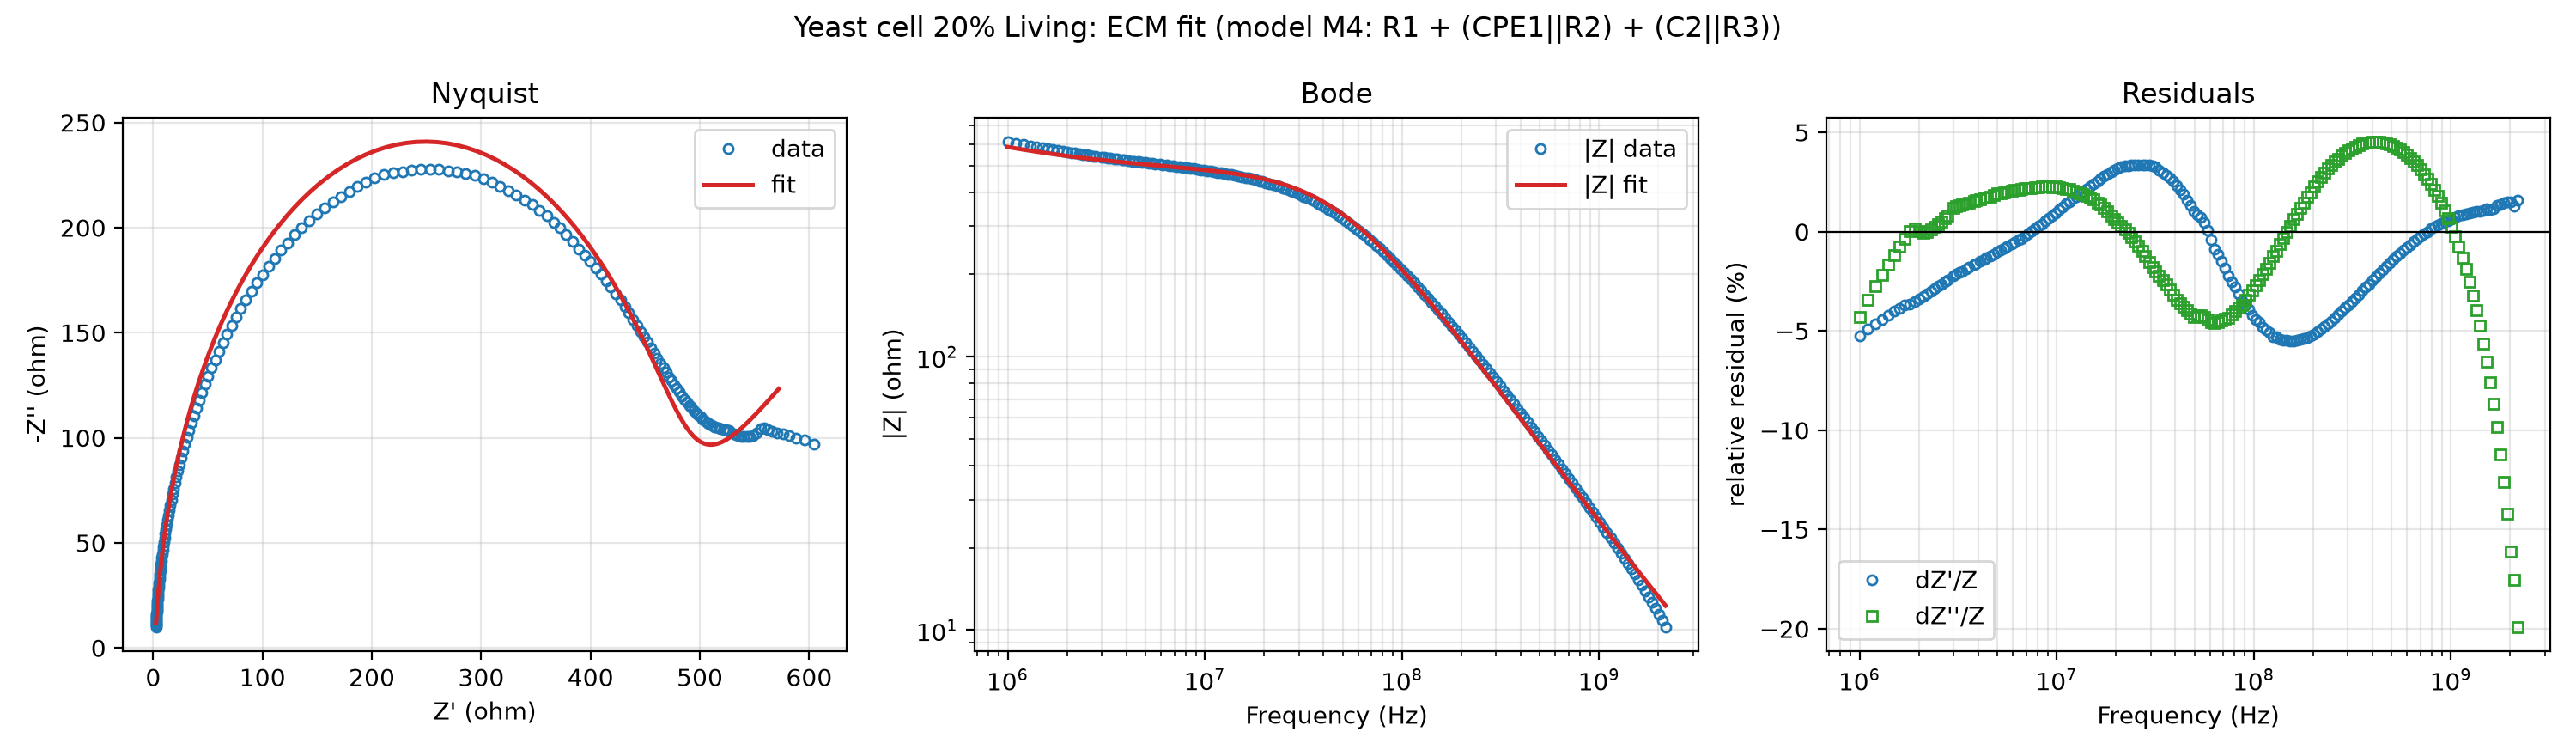

Values plotted in this chart, from the file beside it:
FREQ[Hz], Z[ohm], PHASE[deg], Rs[ohm], X[ohm], Z_data_real[ohm], Z_data_imag[ohm], residual_real_pct, residual_imag_pct
1000000, 572, -12.16, 572, -123.2, 604.1, -97.02, -5.246, -4.284
1100000, 565.8, -11.94, 565.8, -119.6, 595.4, -98.88, -4.901, -3.434
1200000, 560.4, -11.74, 560.4, -116.5, 588.1, -100, -4.642, -2.757
1300000, 555.7, -11.57, 555.7, -113.8, 581.7, -100.9, -4.406, -2.176
1400000, 551.4, -11.42, 551.4, -111.4, 576, -101.8, -4.208, -1.639
1500000, 547.6, -11.3, 547.6, -109.4, 570.8, -102.5, -4.013, -1.193
1600000, 544.1, -11.18, 544.1, -107.6, 566.3, -103.2, -3.852, -0.7591
1700000, 540.9, -11.09, 540.9, -106, 562.1, -104, -3.712, -0.3507
1800000, 538, -11, 538, -104.6, 558.7, -104.7, -3.639, 0.02179
1900000, 535.3, -10.93, 535.3, -103.4, 555.3, -104.3, -3.539, 0.1703
2000000, 532.9, -10.87, 532.9, -102.3, 552, -102.4, -3.402, 0.0239
2100000, 530.6, -10.82, 530.6, -101.4, 548.8, -101.1, -3.271, -0.04151
2200000, 528.4, -10.77, 528.4, -100.5, 545.7, -100.6, -3.12, 0.002806
2300000, 526.4, -10.74, 526.4, -99.83, 542.9, -100.5, -2.993, 0.1158
2400000, 524.5, -10.71, 524.5, -99.21, 540.2, -100.6, -2.859, 0.2463
2500000, 522.7, -10.69, 522.7, -98.68, 537.6, -100.7, -2.729, 0.3612
2600000, 521, -10.68, 521, -98.22, 535.3, -101, -2.631, 0.5066
2700000, 519.4, -10.67, 519.4, -97.84, 533.1, -101.4, -2.527, 0.6576
2800000, 517.9, -10.66, 517.9, -97.52, 531, -101.9, -2.425, 0.8178
3000000, 515, -10.67, 515, -97.06, 527, -103.5, -2.226, 1.205
3100000, 513.7, -10.68, 513.7, -96.91, 525.2, -103.7, -2.146, 1.271
3200000, 512.4, -10.7, 512.4, -96.8, 523.3, -103.9, -2.046, 1.327
3300000, 511.2, -10.72, 511.2, -96.74, 521.8, -104, -1.995, 1.366
3500000, 508.9, -10.76, 508.9, -96.74, 518.7, -104.2, -1.854, 1.417
3600000, 507.8, -10.79, 507.8, -96.79, 517.2, -104.6, -1.791, 1.479
3800000, 505.7, -10.86, 505.7, -96.99, 514.4, -105.1, -1.659, 1.544
3900000, 504.7, -10.89, 504.7, -97.13, 513, -105.3, -1.593, 1.566
4100000, 502.8, -10.97, 502.8, -97.5, 510.6, -106.1, -1.491, 1.641
4300000, 501, -11.06, 501, -97.96, 508.1, -106.8, -1.377, 1.698
4400000, 500.1, -11.11, 500.1, -98.22, 506.9, -107.2, -1.311, 1.732
4600000, 498.5, -11.21, 498.5, -98.81, 504.8, -108, -1.229, 1.779
4800000, 496.8, -11.32, 496.8, -99.46, 502.6, -108.9, -1.125, 1.844
5000000, 495.3, -11.43, 495.3, -100.2, 500.6, -110, -1.027, 1.915
5200000, 493.8, -11.55, 493.8, -101, 498.6, -110.9, -0.9395, 1.946
5400000, 492.4, -11.68, 492.4, -101.8, 496.7, -111.8, -0.8472, 1.964
5600000, 491, -11.81, 491, -102.7, 494.8, -112.8, -0.7568, 2.005
5900000, 489, -12.01, 489, -104, 492.1, -114.4, -0.6296, 2.046
6100000, 487.6, -12.15, 487.6, -105, 490.4, -115.5, -0.5503, 2.086
6400000, 485.7, -12.37, 485.7, -106.5, 487.8, -117.1, -0.4134, 2.118
6600000, 484.5, -12.52, 484.5, -107.6, 486.2, -118.3, -0.3394, 2.137
6900000, 482.7, -12.75, 482.7, -109.2, 483.8, -120, -0.2189, 2.178
7200000, 480.9, -12.98, 480.9, -110.8, 481.3, -121.7, -0.09288, 2.191
7500000, 479.1, -13.22, 479.1, -112.5, 478.9, -123.5, 0.04521, 2.209
7800000, 477.4, -13.46, 477.4, -114.3, 476.6, -125.3, 0.1644, 2.227
8100000, 475.7, -13.71, 475.7, -116.1, 474.3, -127.1, 0.2836, 2.253
8400000, 474, -13.96, 474, -117.8, 472, -129, 0.3951, 2.271
8800000, 471.7, -14.3, 471.7, -120.3, 469.1, -131.3, 0.5375, 2.271
9100000, 470, -14.56, 470, -122.1, 466.8, -133.2, 0.6607, 2.278
9500000, 467.8, -14.92, 467.8, -124.6, 463.9, -135.5, 0.8193, 2.256
9900000, 465.6, -15.27, 465.6, -127.1, 461, -138, 0.9559, 2.265
10300000, 463.4, -15.63, 463.4, -129.6, 458.1, -140.3, 1.103, 2.232
10700000, 461.2, -15.99, 461.2, -132.2, 455.3, -142.7, 1.225, 2.211
11200000, 458.4, -16.45, 458.4, -135.3, 451.8, -145.6, 1.398, 2.16
11600000, 456.2, -16.81, 456.2, -137.8, 449, -147.9, 1.515, 2.128
12100000, 453.4, -17.27, 453.4, -141, 445.6, -150.7, 1.662, 2.056
12600000, 450.5, -17.74, 450.5, -144.1, 442.2, -153.5, 1.774, 1.998
13100000, 447.7, -18.2, 447.7, -147.2, 438.9, -156.3, 1.89, 1.952
13700000, 444.2, -18.76, 444.2, -150.9, 434.9, -159.7, 2.025, 1.886
14200000, 441.3, -19.23, 441.3, -154, 431.4, -162.4, 2.149, 1.821
14800000, 437.8, -19.79, 437.8, -157.6, 427.4, -165.5, 2.278, 1.721
... 124 more rows
